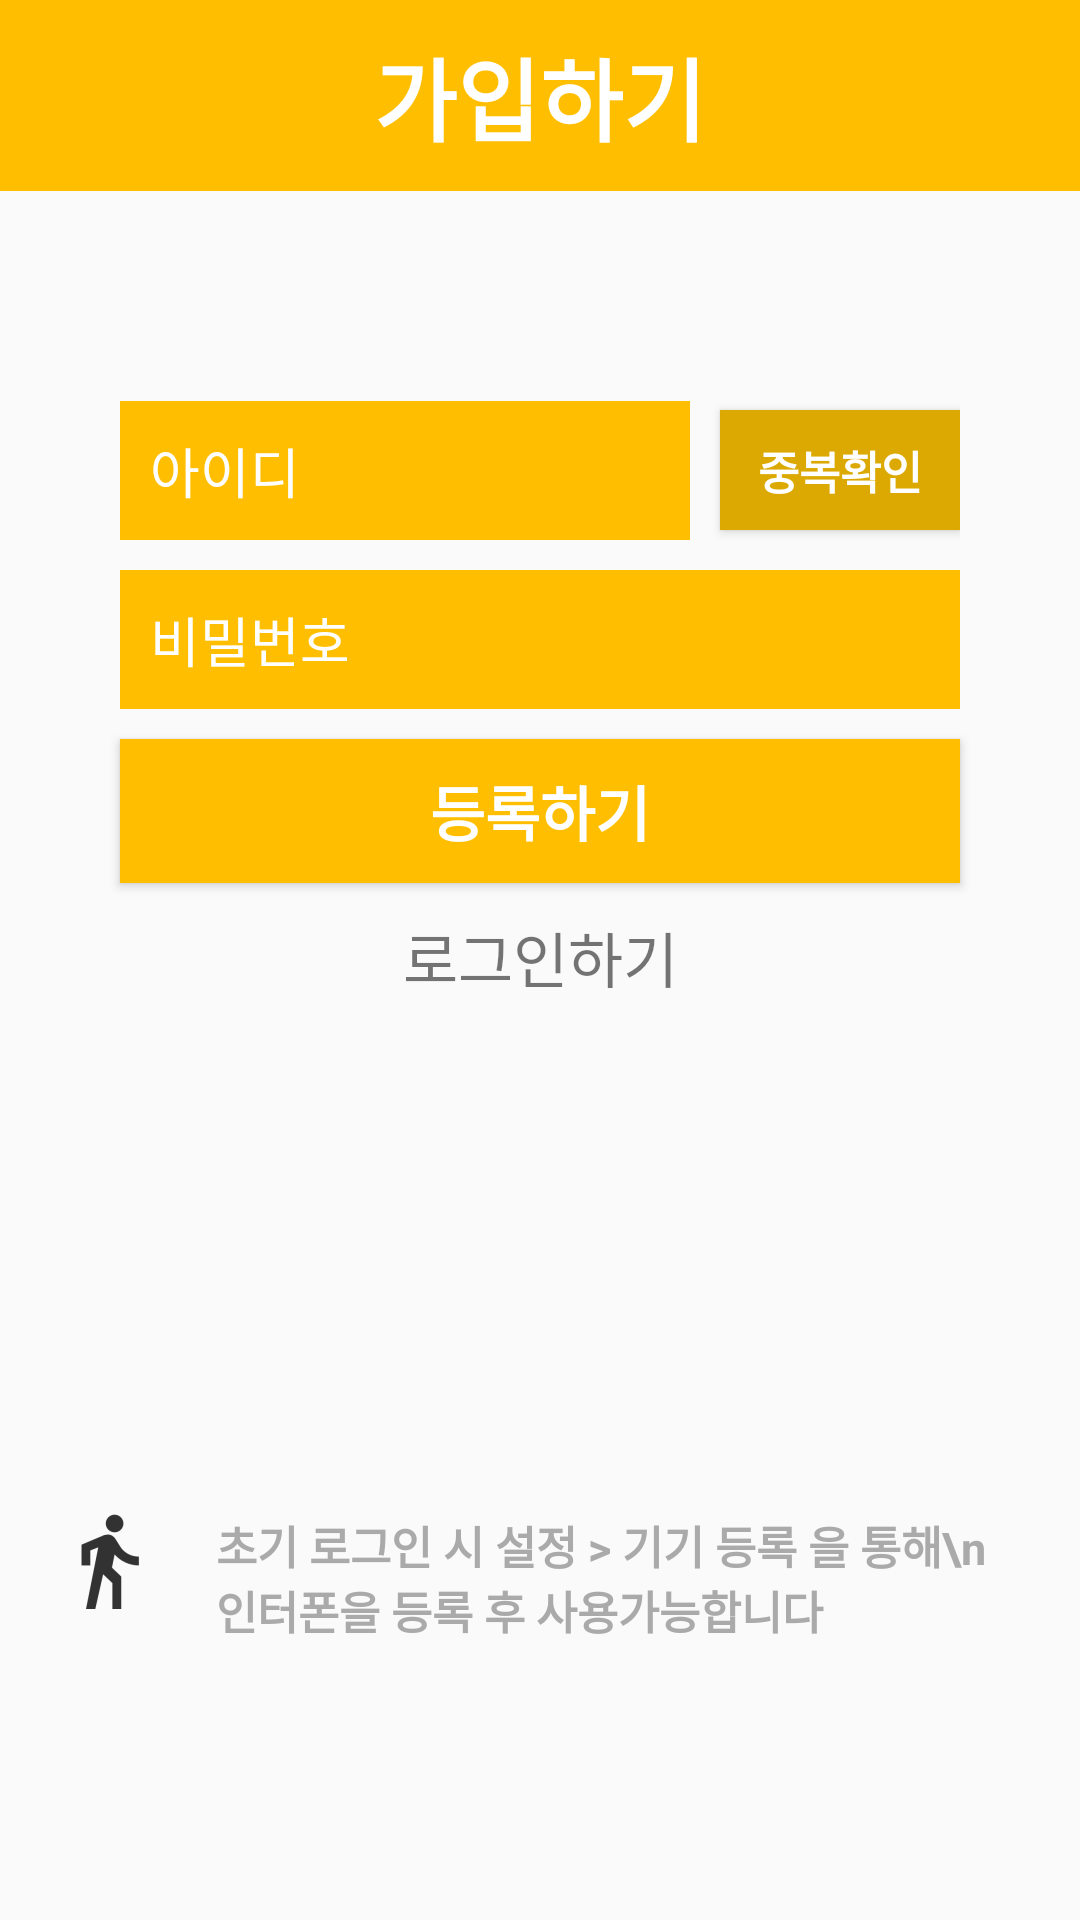

Here is an Android app screen rendered from its layout file. Give the layout XML and the strings, colors and styles it references.
<!-- AndroidManifest.xml: application theme AppTheme -->
<!-- res/layout/activity_register.xml -->
<?xml version="1.0" encoding="utf-8"?>
<android.support.constraint.ConstraintLayout xmlns:android="http://schemas.android.com/apk/res/android"
    xmlns:app="http://schemas.android.com/apk/res-auto"
    xmlns:tools="http://schemas.android.com/tools"
    android:layout_width="match_parent"
    android:layout_height="match_parent"
    tools:context=".RegisterActivity">

    <LinearLayout
        android:layout_width="match_parent"
        android:layout_height="match_parent"
        android:orientation="vertical"
        tools:context="com.example.kch.registration_v4.RegisterActivity"
        tools:layout_editor_absoluteX="38dp"
        tools:layout_editor_absoluteY="0dp">

        <LinearLayout
            android:layout_width="match_parent"
            android:layout_height="match_parent"
            android:orientation="vertical">

            <LinearLayout
                android:layout_width="match_parent"
                android:layout_height="wrap_content"
                android:background="@color/colorPrimary"
                android:orientation="vertical">

                <TextView
                    android:layout_width="wrap_content"
                    android:layout_height="wrap_content"
                    android:layout_gravity="center"
                    android:layout_marginTop="10dp"
                    android:layout_marginBottom="10dp"
                    android:text="가입하기"
                    android:textColor="#ffffff"
                    android:textSize="30dp"
                    android:textStyle="bold" />
            </LinearLayout>




            <LinearLayout
                android:layout_width="match_parent"
                android:layout_height="match_parent"
                android:orientation="vertical">

                <LinearLayout
                    android:layout_width="280dp"
                    android:layout_height="wrap_content"
                    android:layout_gravity="center"
                    android:layout_marginTop="70dp"
                    android:orientation="horizontal">

                    <EditText
                        android:id="@+id/idText"
                        android:layout_width="190dp"
                        android:layout_height="wrap_content"
                        android:layout_gravity="center"
                        android:layout_marginRight="10dp"
                        android:background="@color/colorPrimary"
                        android:hint="아이디"
                        android:padding="10dp"
                        android:textColor="#ffffff"
                        android:textColorHint="#ffffff" />

                    <Button
                        android:id="@+id/validateButton"
                        android:layout_width="80dp"
                        android:layout_height="40dp"
                        android:layout_gravity="center"
                        android:background="@color/colorWarning"
                        android:text="중복확인"
                        android:textColor="#ffffff"
                        android:textSize="15dp"
                        android:textStyle="bold" />


                </LinearLayout>

                <EditText
                    android:id="@+id/passwordText"
                    android:layout_width="280dp"
                    android:layout_height="wrap_content"
                    android:layout_gravity="center"
                    android:layout_marginTop="10dp"
                    android:background="@color/colorPrimary"
                    android:hint="비밀번호"
                    android:inputType="textPassword"
                    android:padding="10dp"
                    android:textColor="#ffffff"
                    android:textColorHint="#ffffff" />

                <LinearLayout
                    android:layout_width="280dp"
                    android:layout_height="wrap_content"
                    android:layout_gravity="center"
                    android:orientation="horizontal" />


                <Button
                    android:id="@+id/registerButton"
                    android:layout_width="280dp"
                    android:layout_height="wrap_content"
                    android:layout_gravity="center"
                    android:layout_marginTop="10dp"
                    android:background="@color/colorPrimary"
                    android:text="등록하기"
                    android:textColor="#ffffff"
                    android:textSize="20dp"
                    android:textStyle="bold" />

                <TextView
                    android:id="@+id/backButton"
                    android:layout_width="280dp"
                    android:layout_height="50dp"
                    android:layout_gravity="center"
                    android:layout_marginTop="10dp"
                    android:text="로그인하기"
                    android:textAlignment="center"
                    android:textSize="20dp" />

                <LinearLayout
                    android:layout_width="320dp"
                    android:layout_height="wrap_content"
                    android:layout_gravity="center"
                    android:layout_marginTop="150dp"
                    android:orientation="horizontal">


                    <ImageView
                        android:id="@+id/imageView2"
                        android:layout_width="wrap_content"
                        android:layout_height="wrap_content"
                        android:src="@drawable/ic_guest" />

                    <TextView
                        android:layout_width="wrap_content"
                        android:layout_height="wrap_content"
                        android:layout_marginLeft="20dp"
                        android:padding="0dp"
                        android:text="초기 로그인 시 설정 > 기기 등록 을 통해\n인터폰을 등록 후 사용가능합니다"
                        android:textSize="15sp"
                        android:textColor="@android:color/darker_gray"
                        android:textStyle="bold"/>


                </LinearLayout>



            </LinearLayout>


        </LinearLayout>


    </LinearLayout>

</android.support.constraint.ConstraintLayout>
<!-- resources referenced by this layout -->
<resources>
  <color name="colorPrimary">#FFBF00</color>
  <color name="colorWarning">#DBA901</color>
  <!-- drawable ic_guest: png bitmap (drawable-hdpi, 683 bytes) -->
  <style name="AppTheme" parent="Theme.AppCompat.Light.DarkActionBar">
          
          <item name="colorPrimary">@color/colorPrimary</item>
          <item name="colorPrimaryDark">@color/colorWhite</item>
          <item name="colorAccent">@color/colorAccent</item>
          <item name="windowActionBar">false</item>
          <item name="windowNoTitle">true</item>
          <item name="android:statusBarColor">@color/colorBlack</item>
      </style>
  <color name="colorWhite">#FFFFFF</color>
  <color name="colorAccent">#FF8000</color>
  <color name="colorBlack">#000000</color>
</resources>
